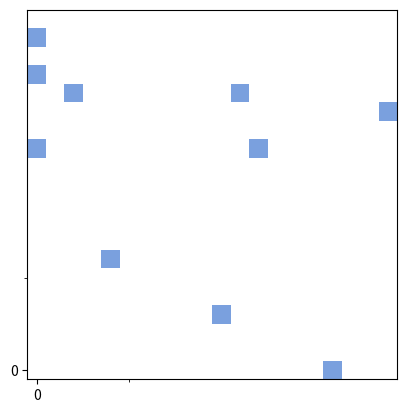

Recreate this plot in Python.
# Description: This file contains the code to generate the mesh of the RRAM.
import numpy as np
import matplotlib.pyplot as plt

from matplotlib.colors import LinearSegmentedColormap


def RepresentateState(matriz: np.ndarray, filename: str = "grafica.png"):
    """
    Represent the state of a matrix as a colored plot.

    Parameters:
    - matriz (np.ndarray): The input matrix to be represented.

    Returns:
    None
    """
    nrows, ncols = matriz.shape

    x = np.arange(ncols)
    y = np.arange(nrows)

    fig, ax = plt.subplots()

    # Indico qué valores van en las subdivisiones
    colors = [
        (1, 1, 1),  # Color para el valor 0
        (0.478, 0.627, 0.870),  # Color para el valor 1
    ]
    cmap_name = "my_list"
    cmap = LinearSegmentedColormap.from_list(cmap_name, colors, N=2)

    # Graficar la matriz
    ax.pcolormesh(
        x,
        y,
        matriz,
        shading="nearest",
        vmin=matriz.min(),
        vmax=matriz.max(),
        cmap=cmap,
    )

    # Configurar las marcas de los ejes
    major_ticks = np.arange(0, 10, 10)
    minor_ticks = np.arange(0, 10, 5)
    ax.set_xticks(major_ticks)
    ax.set_xticks(minor_ticks, minor=True)
    ax.set_yticks(major_ticks)
    ax.set_yticks(minor_ticks, minor=True)

    # Establecer relación de aspecto cuadrada
    ax.set_aspect("equal")

    # # Añadir líneas gruesas horizontales al inicio y al final
    # ax.axvline(x=-0.5, color="black", linewidth=4)  # Línea al inicio
    # ax.axvline(x=nrows + 0.5, color="black", linewidth=4)  # Línea al final

    # Guardar la imagen
    plt.savefig(filename)


if __name__ == "__main__":
    Longitud_Dispositivo = 10
    Atom_size = 0.5

    Eje_x, Eje_y = round(Longitud_Dispositivo / Atom_size), round(
        Longitud_Dispositivo / Atom_size
    )
    num_trampas = 10

    # Crear una matriz de ceros de tamaño Eje_x x Eje_y
    InitialState = np.zeros((Eje_x, Eje_y), dtype=int)
    # Generar 5 posiciones aleatorias para los unos
    posiciones_unos = np.random.choice(Eje_x * Eje_y, num_trampas, replace=False)

    # Asignar el valor 1 a las posiciones seleccionadas
    for pos in posiciones_unos:
        fila, columna = divmod(pos, Eje_x)
        InitialState[fila, columna] = 1

    RepresentateState(InitialState)
